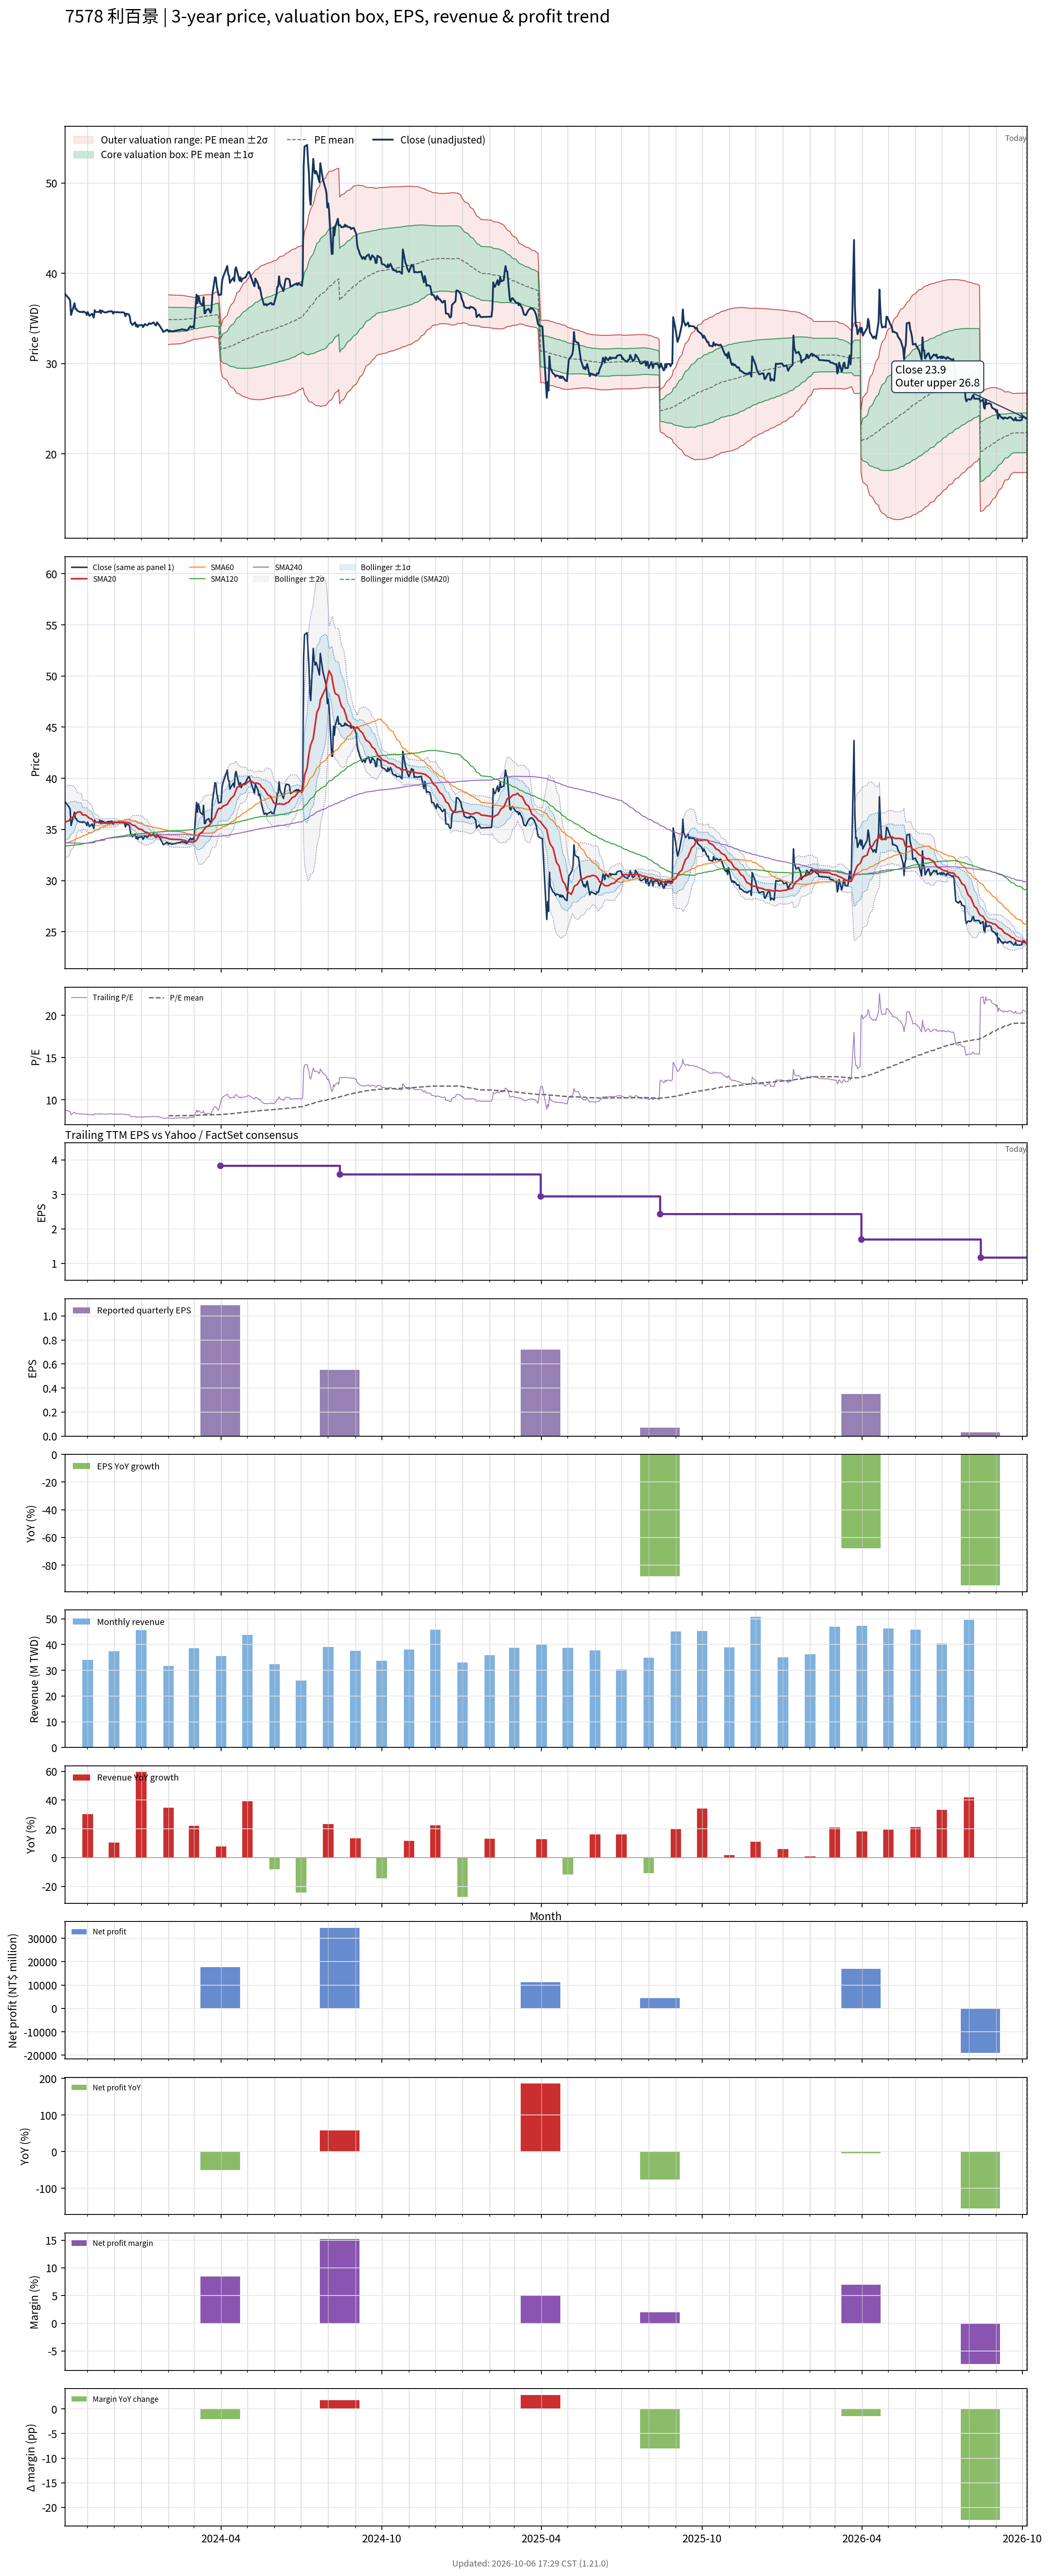

The table this chart was drawn from, first rows:
# chart-version: skill-stock-dynamic-val…
date, close, available_date, period_end, eps, ttm_eps, pe, pe_mean, pe_std, price_m2, price_m1, price_mean, price_p1, price_p2, forward_eps, forward_pe, forward_pe_mean, forward_pe_std, forward_price_m2, forward_price_m1, forward_price_mean, forward_price_p1, forward_price_p2, sma20
2023-10-06, 37.74, 2023-08-14, 2023-06-30, 0.59, 4.298, 8.781, , , , , , , , , , , , , , , , , 35.7
2023-10-11, 37.16, 2023-08-14, 2023-06-30, 0.59, 4.298, 8.647, , , , , , , , , , , , , , , , , 35.88
2023-10-12, 36.97, 2023-08-14, 2023-06-30, 0.59, 4.298, 8.602, , , , , , , , , , , , , , , , , 36.04
2023-10-13, 35.38, 2023-08-14, 2023-06-30, 0.59, 4.298, 8.233, , , , , , , , , , , , , , , , , 36.12
2023-10-16, 36.35, 2023-08-14, 2023-06-30, 0.59, 4.298, 8.456, , , , , , , , , , , , , , , , , 36.24
2023-10-17, 36.68, 2023-08-14, 2023-06-30, 0.59, 4.298, 8.535, , , , , , , , , , , , , , , , , 36.38
2023-10-18, 36.06, 2023-08-14, 2023-06-30, 0.59, 4.298, 8.389, , , , , , , , , , , , , , , , , 36.49
2023-10-19, 36.06, 2023-08-14, 2023-06-30, 0.59, 4.298, 8.389, , , , , , , , , , , , , , , , , 36.59
2023-10-20, 35.87, 2023-08-14, 2023-06-30, 0.59, 4.298, 8.345, , , , , , , , , , , , , , , , , 36.69
2023-10-23, 35.72, 2023-08-14, 2023-06-30, 0.59, 4.298, 8.311, , , , , , , , , , , , , , , , , 36.73
2023-10-24, 35.72, 2023-08-14, 2023-06-30, 0.59, 4.298, 8.311, , , , , , , , , , , , , , , , , 36.68
2023-10-25, 35.72, 2023-08-14, 2023-06-30, 0.59, 4.298, 8.311, , , , , , , , , , , , , , , , , 36.61
2023-10-26, 35.67, 2023-08-14, 2023-06-30, 0.59, 4.298, 8.3, , , , , , , , , , , , , , , , , 36.43
2023-10-27, 35.77, 2023-08-14, 2023-06-30, 0.59, 4.298, 8.322, , , , , , , , , , , , , , , , , 36.44
2023-10-30, 35.62, 2023-08-14, 2023-06-30, 0.59, 4.298, 8.289, , , , , , , , , , , , , , , , , 36.4
2023-10-31, 35.38, 2023-08-14, 2023-06-30, 0.59, 4.298, 8.233, , , , , , , , , , , , , , , , , 36.33
2023-11-01, 35.72, 2023-08-14, 2023-06-30, 0.59, 4.298, 8.311, , , , , , , , , , , , , , , , , 36.25
2023-11-02, 35.48, 2023-08-14, 2023-06-30, 0.59, 4.298, 8.255, , , , , , , , , , , , , , , , , 36.17
2023-11-03, 35.29, 2023-08-14, 2023-06-30, 0.59, 4.298, 8.21, , , , , , , , , , , , , , , , , 36.1
2023-11-06, 35.53, 2023-08-14, 2023-06-30, 0.59, 4.298, 8.266, , , , , , , , , , , , , , , , , 36
2023-11-07, 35.29, 2023-08-14, 2023-06-30, 0.59, 4.298, 8.21, , , , , , , , , , , , , , , , , 35.87
2023-11-08, 35.1, 2023-08-14, 2023-06-30, 0.59, 4.298, 8.166, , , , , , , , , , , , , , , , , 35.77
2023-11-09, 35.91, 2023-08-14, 2023-06-30, 0.59, 4.298, 8.356, , , , , , , , , , , , , , , , , 35.72
2023-11-10, 35.72, 2023-08-14, 2023-06-30, 0.59, 4.298, 8.311, , , , , , , , , , , , , , , , , 35.73
2023-11-13, 35.72, 2023-08-14, 2023-06-30, 0.59, 4.298, 8.311, , , , , , , , , , , , , , , , , 35.7
2023-11-14, 35.72, 2023-08-14, 2023-06-30, 0.59, 4.298, 8.311, , , , , , , , , , , , , , , , , 35.65
2023-11-15, 35.91, 2023-08-14, 2023-06-30, 0.59, 4.298, 8.356, , , , , , , , , , , , , , , , , 35.65
2023-11-16, 35.58, 2023-08-14, 2023-06-30, 0.59, 4.298, 8.277, , , , , , , , , , , , , , , , , 35.62
2023-11-17, 35.87, 2023-08-14, 2023-06-30, 0.59, 4.298, 8.345, , , , , , , , , , , , , , , , , 35.62
2023-11-20, 35.67, 2023-08-14, 2023-06-30, 0.59, 4.298, 8.3, , , , , , , , , , , , , , , , , 35.62
2023-11-21, 35.67, 2023-08-14, 2023-06-30, 0.59, 4.298, 8.3, , , , , , , , , , , , , , , , , 35.62
2023-11-22, 35.67, 2023-08-14, 2023-06-30, 0.59, 4.298, 8.3, , , , , , , , , , , , , , , , , 35.62
2023-11-23, 35.67, 2023-08-14, 2023-06-30, 0.59, 4.298, 8.3, , , , , , , , , , , , , , , , , 35.62
2023-11-24, 35.77, 2023-08-14, 2023-06-30, 0.59, 4.298, 8.322, , , , , , , , , , , , , , , , , 35.62
2023-11-27, 35.77, 2023-08-14, 2023-06-30, 0.59, 4.298, 8.322, , , , , , , , , , , , , , , , , 35.62
2023-11-28, 35.82, 2023-08-14, 2023-06-30, 0.59, 4.298, 8.333, , , , , , , , , , , , , , , , , 35.64
2023-11-29, 35.77, 2023-08-14, 2023-06-30, 0.59, 4.298, 8.322, , , , , , , , , , , , , , , , , 35.65
2023-11-30, 35.53, 2023-08-14, 2023-06-30, 0.59, 4.298, 8.266, , , , , , , , , , , , , , , , , 35.65
2023-12-01, 35.72, 2023-08-14, 2023-06-30, 0.59, 4.298, 8.311, , , , , , , , , , , , , , , , , 35.67
2023-12-04, 35.67, 2023-08-14, 2023-06-30, 0.59, 4.298, 8.3, , , , , , , , , , , , , , , , , 35.68
2023-12-05, 35.72, 2023-08-14, 2023-06-30, 0.59, 4.298, 8.311, , , , , , , , , , , , , , , , , 35.7
2023-12-06, 35.67, 2023-08-14, 2023-06-30, 0.59, 4.298, 8.3, , , , , , , , , , , , , , , , , 35.73
2023-12-07, 35.67, 2023-08-14, 2023-06-30, 0.59, 4.298, 8.3, , , , , , , , , , , , , , , , , 35.72
2023-12-08, 35.67, 2023-08-14, 2023-06-30, 0.59, 4.298, 8.3, , , , , , , , , , , , , , , , , 35.71
2023-12-11, 35.67, 2023-08-14, 2023-06-30, 0.59, 4.298, 8.3, , , , , , , , , , , , , , , , , 35.71
2023-12-12, 35.67, 2023-08-14, 2023-06-30, 0.59, 4.298, 8.3, , , , , , , , , , , , , , , , , 35.71
2023-12-13, 35.58, 2023-08-14, 2023-06-30, 0.59, 4.298, 8.277, , , , , , , , , , , , , , , , , 35.69
2023-12-14, 35.24, 2023-08-14, 2023-06-30, 0.59, 4.298, 8.199, , , , , , , , , , , , , , , , , 35.68
2023-12-15, 35.53, 2023-08-14, 2023-06-30, 0.59, 4.298, 8.266, , , , , , , , , , , , , , , , , 35.66
2023-12-18, 35.43, 2023-08-14, 2023-06-30, 0.59, 4.298, 8.244, , , , , , , , , , , , , , , , , 35.65
2023-12-19, 35.14, 2023-08-14, 2023-06-30, 0.59, 4.298, 8.177, , , , , , , , , , , , , , , , , 35.62
2023-12-20, 34.52, 2023-08-14, 2023-06-30, 0.59, 4.298, 8.031, , , , , , , , , , , , , , , , , 35.56
2023-12-21, 34.42, 2023-08-14, 2023-06-30, 0.59, 4.298, 8.009, , , , , , , , , , , , , , , , , 35.5
2023-12-22, 34.28, 2023-08-14, 2023-06-30, 0.59, 4.298, 7.975, , , , , , , , , , , , , , , , , 35.43
2023-12-25, 34.57, 2023-08-14, 2023-06-30, 0.59, 4.298, 8.043, , , , , , , , , , , , , , , , , 35.37
2023-12-26, 34.13, 2023-08-14, 2023-06-30, 0.59, 4.298, 7.942, , , , , , , , , , , , , , , , , 35.28
2023-12-27, 34.33, 2023-08-14, 2023-06-30, 0.59, 4.298, 7.987, , , , , , , , , , , , , , , , , 35.21
2023-12-28, 34.04, 2023-08-14, 2023-06-30, 0.59, 4.298, 7.919, , , , , , , , , , , , , , , , , 35.13
2023-12-29, 34.23, 2023-08-14, 2023-06-30, 0.59, 4.298, 7.964, , , , , , , , , , , , , , , , , 35.06
... 668 more rows
